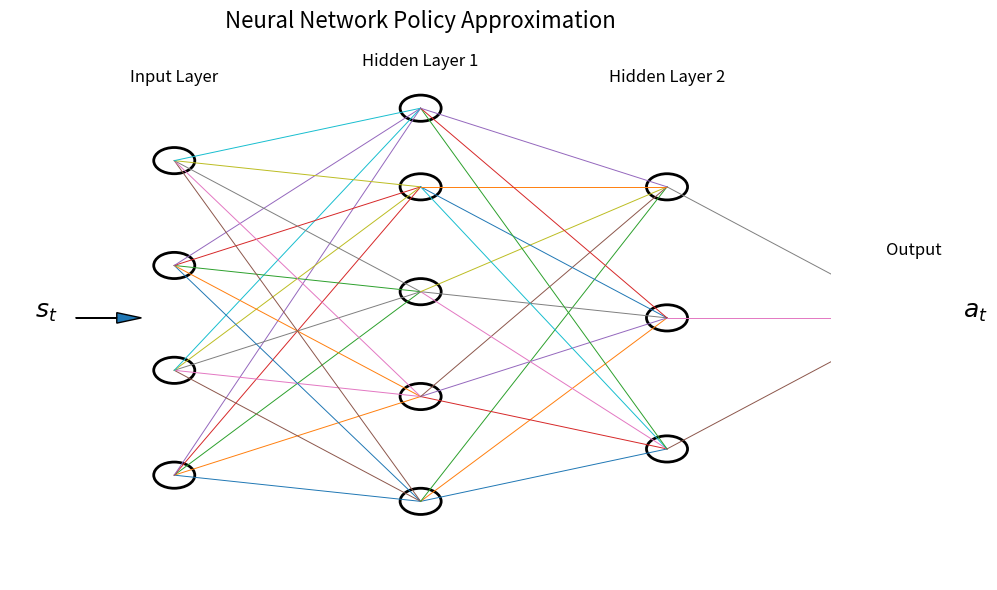

Generate this figure with matplotlib:
import matplotlib.pyplot as plt

fig, ax = plt.subplots(figsize=(10, 6))

ax.set_xlim(0, 10)
ax.set_ylim(0, 10)

ax.axis("off")

# --------------------------------------------------
# Neuronenpositionen
# --------------------------------------------------

input_layer = [(2, y) for y in [2, 4, 6, 8]]

hidden_1 = [(5, y) for y in [1.5, 3.5, 5.5, 7.5, 9]]
hidden_2 = [(8, y) for y in [2.5, 5, 7.5]]

output_layer = [(11, 5)]

# --------------------------------------------------
# Verbindungen
# --------------------------------------------------

for x1, y1 in input_layer:
    for x2, y2 in hidden_1:
        ax.plot([x1, x2], [y1, y2], linewidth=0.7)

for x1, y1 in hidden_1:
    for x2, y2 in hidden_2:
        ax.plot([x1, x2], [y1, y2], linewidth=0.7)

for x1, y1 in hidden_2:
    for x2, y2 in output_layer:
        ax.plot([x1, x2], [y1, y2], linewidth=0.7)

# --------------------------------------------------
# Neuronen zeichnen
# --------------------------------------------------

def draw_layer(nodes):
    for x, y in nodes:
        circle = plt.Circle(
            (x, y),
            0.25,
            fill=False,
            linewidth=2
        )
        ax.add_patch(circle)

draw_layer(input_layer)
draw_layer(hidden_1)
draw_layer(hidden_2)
draw_layer(output_layer)

# --------------------------------------------------
# Beschriftungen
# --------------------------------------------------

ax.text(
    2,
    9.5,
    "Input Layer",
    ha="center",
    fontsize=12
)

ax.text(
    5,
    9.8,
    "Hidden Layer 1",
    ha="center",
    fontsize=12
)

ax.text(
    8,
    9.5,
    "Hidden Layer 2",
    ha="center",
    fontsize=12
)

ax.text(
    11,
    6.2,
    "Output",
    ha="center",
    fontsize=12
)

# --------------------------------------------------
# State und Action
# --------------------------------------------------

ax.text(
    0.3,
    5,
    r"$s_t$",
    fontsize=18
)

ax.arrow(
    0.8,
    5,
    0.8,
    0,
    length_includes_head=True,
    head_width=0.2
)

ax.text(
    11.6,
    5,
    r"$a_t$",
    fontsize=18
)

# --------------------------------------------------
# Titel
# --------------------------------------------------

plt.title(
    "Neural Network Policy Approximation",
    fontsize=16,
    pad=20
)

plt.tight_layout()

plt.savefig(
    "figure_16_why_neural_networks.png",
    dpi=300,
    bbox_inches="tight"
)

plt.savefig(
    "figure_16_why_neural_networks.pdf",
    bbox_inches="tight"
)

plt.show()
